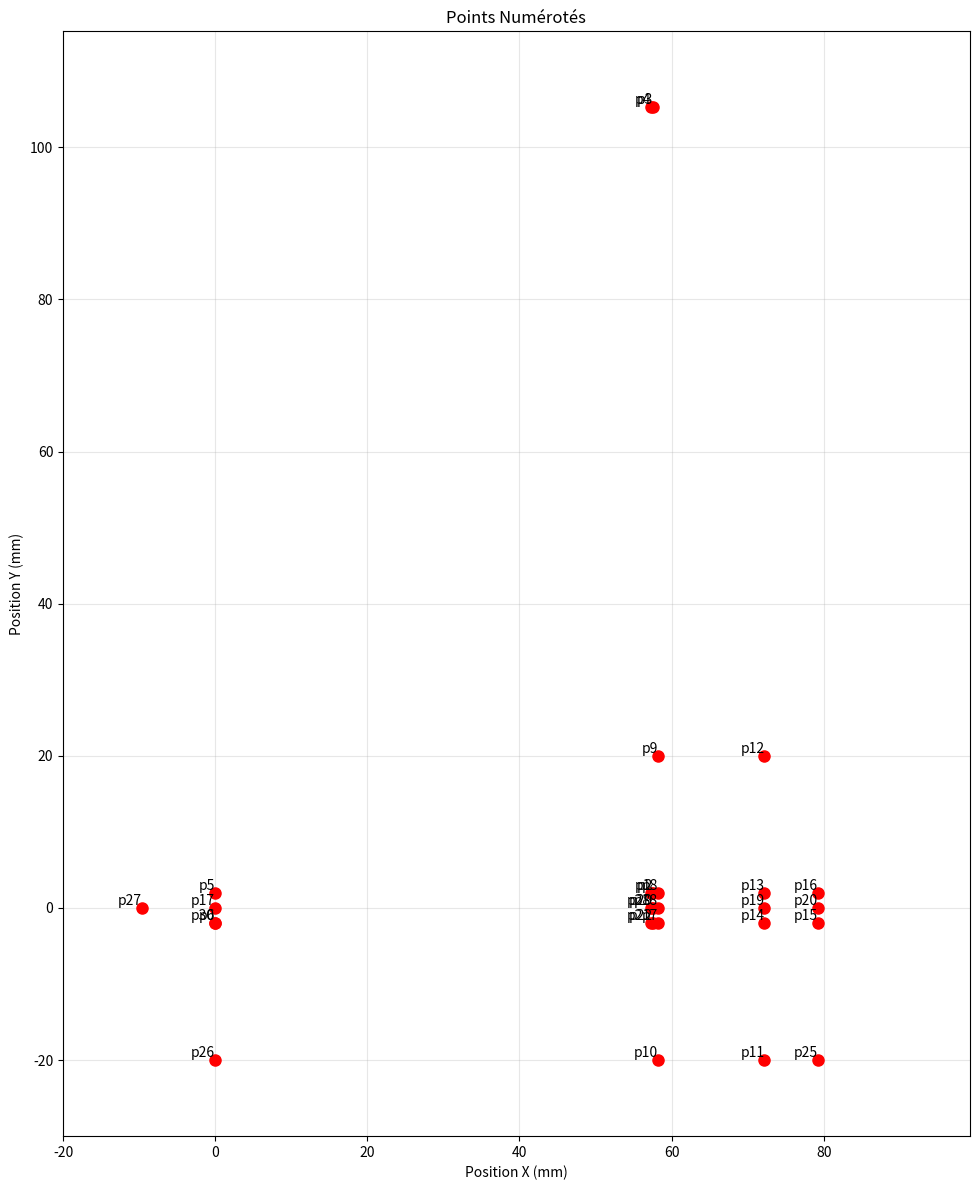
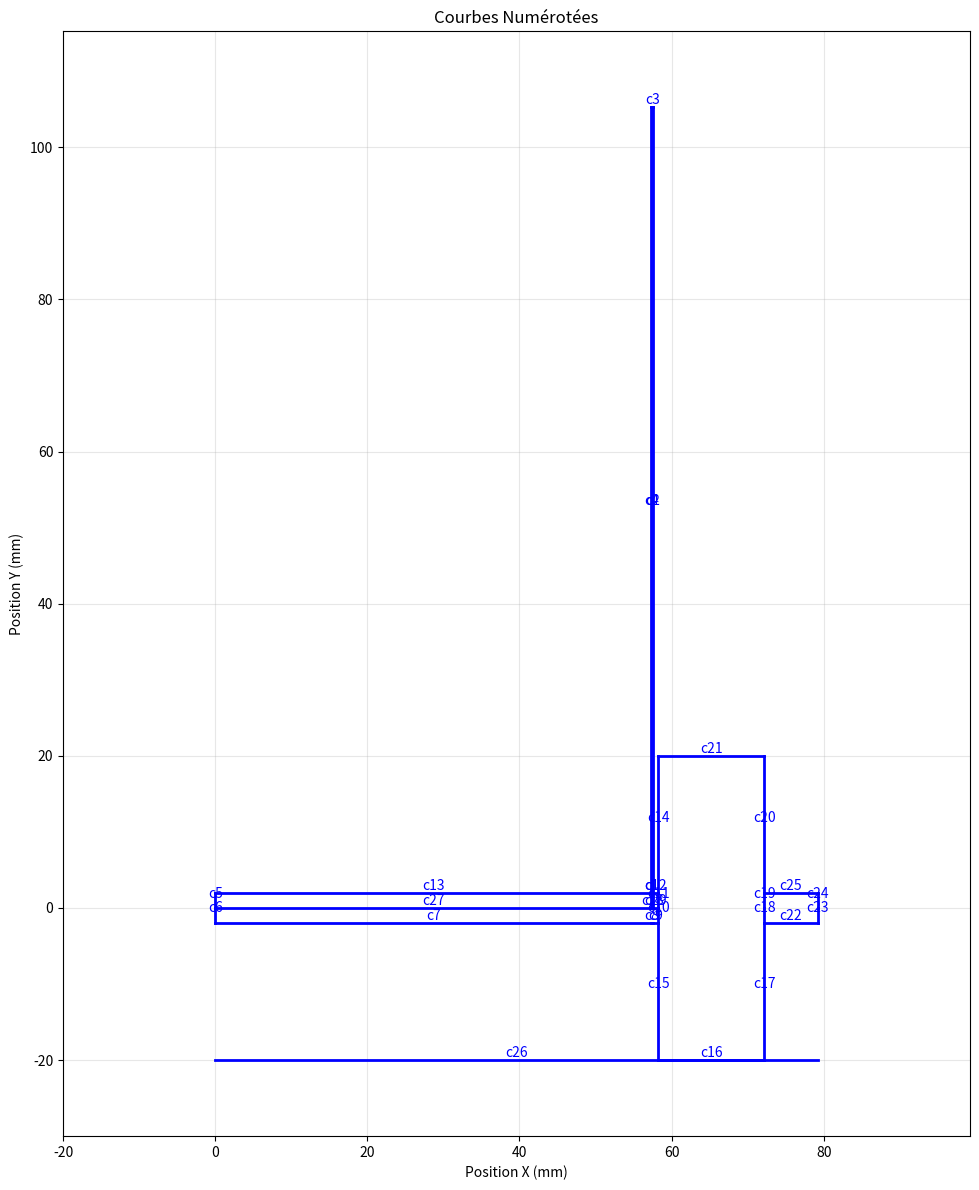
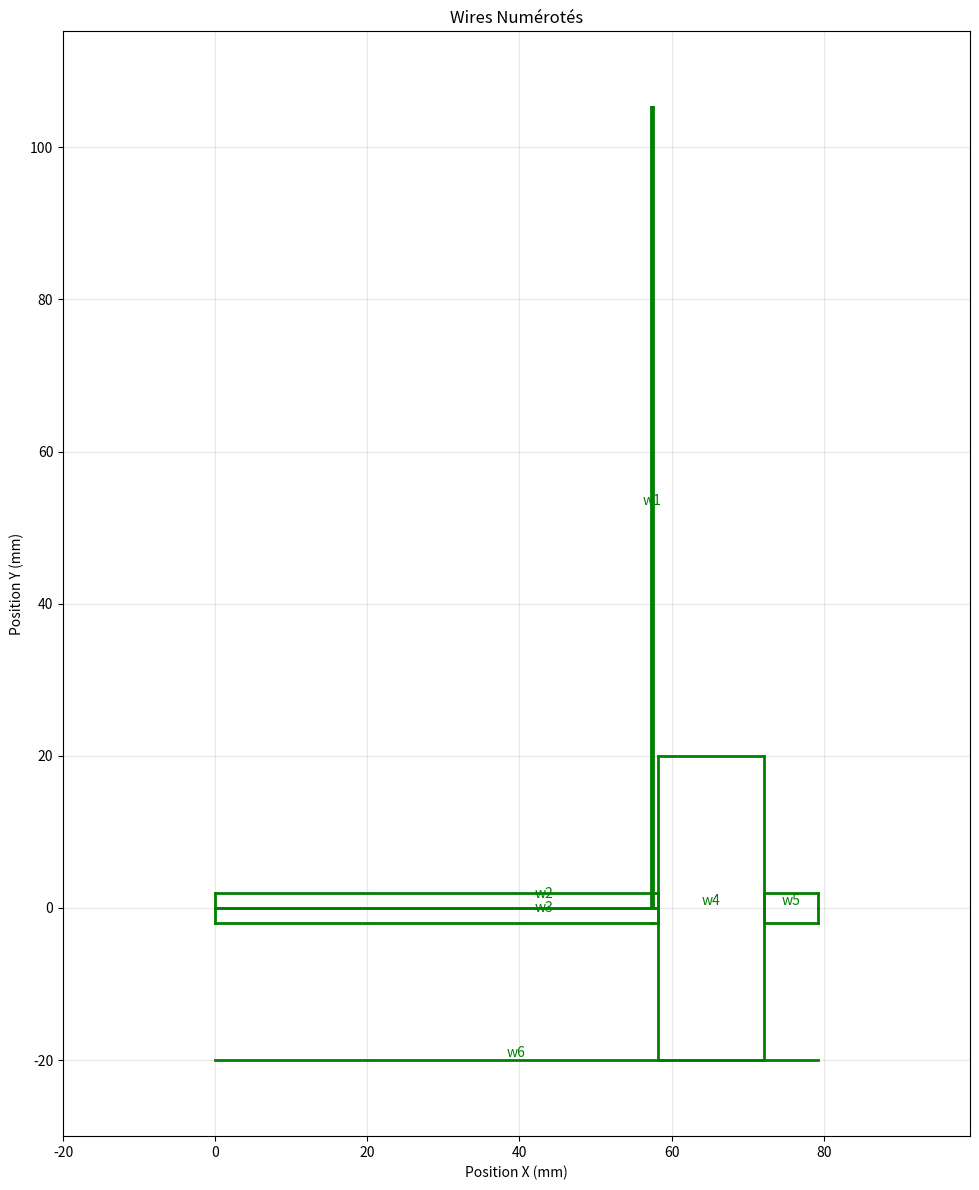
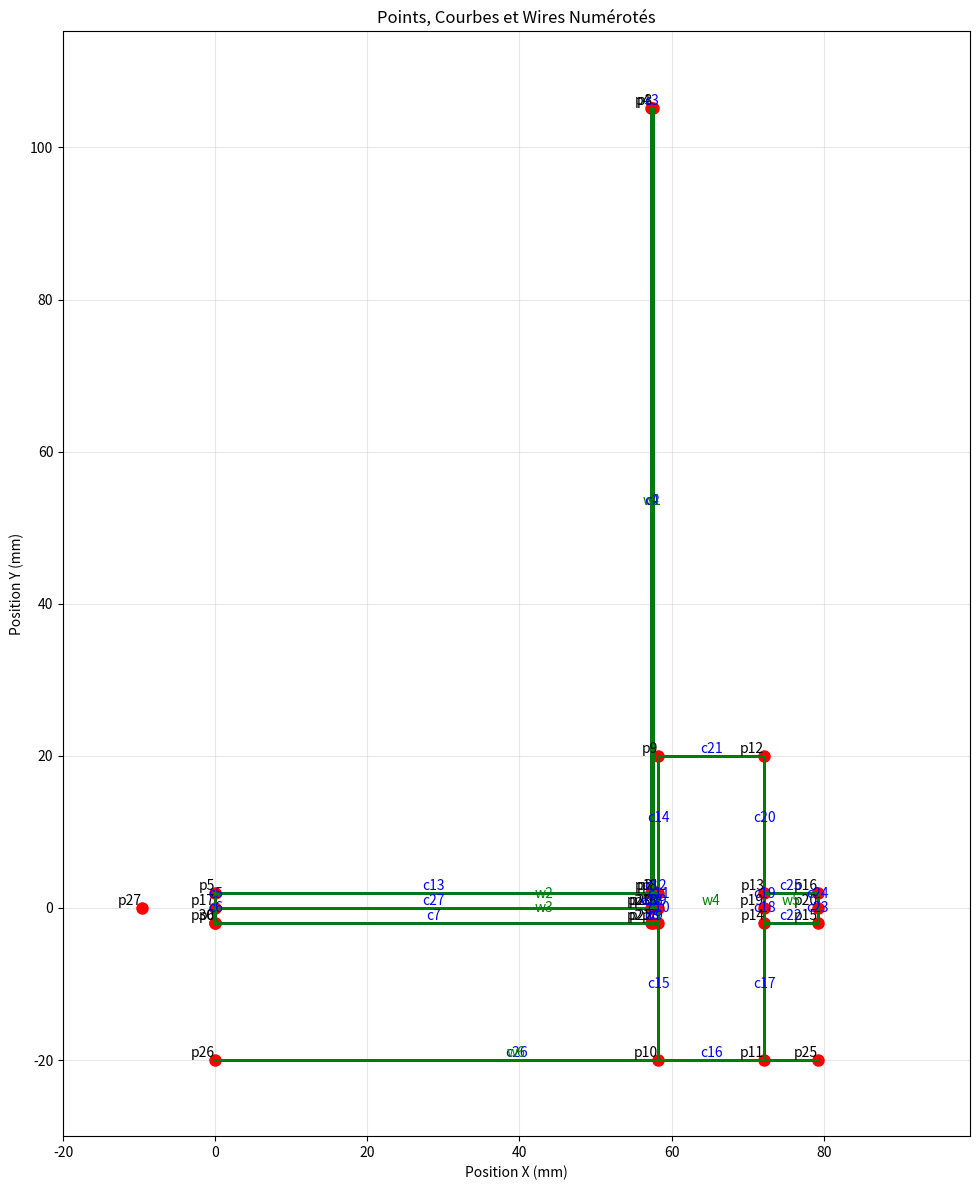
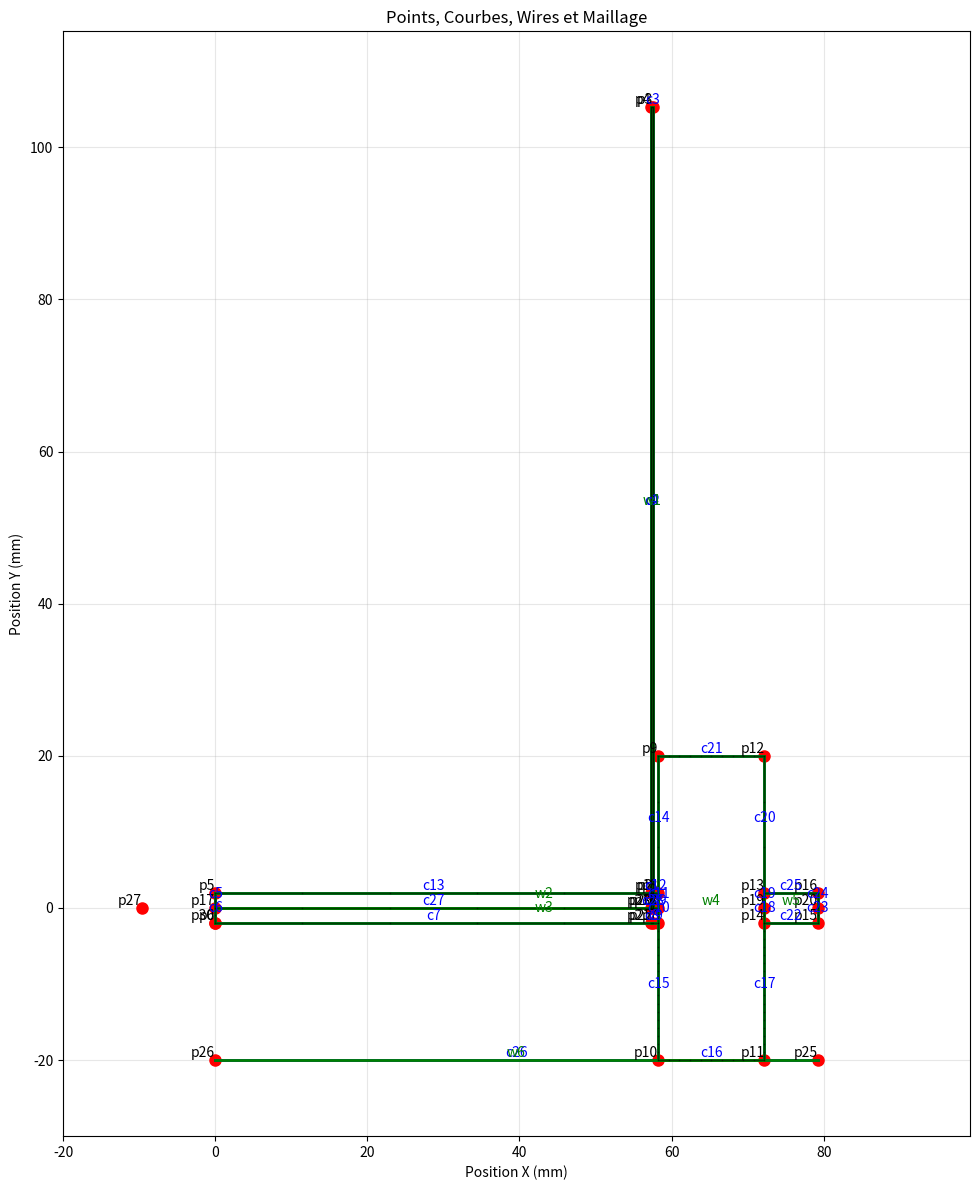

Recreate these plots in Python, in order.
import matplotlib.pyplot as plt
import numpy as np
from matplotlib.patches import Polygon

# Paramètres géométriques du système (extraits du code Metafor)
# Lame ressort
e = 0.24  # épaisseur
L = 105.25  # longueur
enc = 57.32  # Position du point de serrage sur la tige
# Tige
l = 79.2  # longueur totale
H = 3.875  # épaisseur
r = 7  # distance entre masse et bout de tige
R = H
# Masse
D = 39.99  # hauteur
d = 13.96  # longueur
y = D / 2  # décalage masse (centrée sur la tige)
h = l - r - d
Dx = -67.0042

# Paramètres de maillage
ne = 8       # lame ressort - éléments à travers l'épaisseur
nL = int(L*20)  # lame ressort - éléments le long de la longueur
nd = 10
nr = 1
n56 = 2    # tige verticale (/2)
n7 = 5     # tige horizontale
n9 = 1     # tige horiz 2
n14 = 3    # masse verticale 1
n15 = 17   # masse verticale 2
prog = 5   # progression pour certains éléments

# Points de la géométrie (d’après le code Metafor)
points = {
    # Lame ressort
    'p1': (enc, H / 2),
    'p2': (enc + e, H / 2),
    'p3': (enc + e, L),
    'p4': (enc, L),
    # Tige
    'p5': (0.0, H / 2),
    'p6': (0.0, -H / 2),
    'p7': (h, -H / 2),
    'p8': (h, H / 2),
    # Masse
    'p9': (h, D - y),
    'p10': (h, -y),
    'p11': (h + d, -y),
    'p12': (h + d, D - y),
    # Bout de tige
    'p13': (h + d, R / 2),
    'p14': (h + d, -R / 2),
    'p15': (h + d + r, -R / 2),
    'p16': (h + d + r, R / 2),
    # Compatibilité géométrique
    'p17': (0.0, 0.0),
    'p18': (h, 0.0),
    'p19': (h + d, 0.0),
    'p20': (h + d + r, 0.0),
    'p21': (enc, -H / 2),
    'p22': (enc + e, -H / 2),
    # Sol
    'p25': (h + d + r, -y),
    'p26': (0, -y),
    # Point de serrage opposé
    'p27': (Dx + enc, 0.0),
    # Plan médian
    'p28': (enc, 0.0),
    'p29': (e + enc, 0.0),
    # Ressort de charnière
    'p30': (0.0, -H / 2),
}

# Courbes
curves = {
    # Lame ressort
    'c1': ['p1', 'p2'],
    'c2': ['p29', 'p3'],
    'c3': ['p3', 'p4'],
    'c4': ['p4', 'p28'],
    # Tige
    'c5': ['p5', 'p17'],
    'c6': ['p17', 'p6'],
    'c7': ['p6', 'p21'],
    'c8': ['p21', 'p22'],
    'c9': ['p22', 'p7'],
    'c10': ['p7', 'p18'],
    'c11': ['p18', 'p8'],
    'c12': ['p8', 'p2'],
    'c13': ['p1', 'p5'],
    # Masse
    'c14': ['p9', 'p8'],
    'c15': ['p7', 'p10'],
    'c16': ['p10', 'p11'],
    'c17': ['p11', 'p14'],
    'c18': ['p14', 'p19'],
    'c19': ['p19', 'p13'],
    'c20': ['p13', 'p12'],
    'c21': ['p12', 'p9'],
    # Bout de tige
    'c22': ['p14', 'p15'],
    'c23': ['p15', 'p20'],
    'c24': ['p20', 'p16'],
    'c25': ['p16', 'p13'],
    # Sol
    'c26': ['p25', 'p26'],
    # Plan médian
    'c27': ['p17', 'p28'],
    'c28': ['p28', 'p29'],
    'c29': ['p29', 'p18'],
}

# Wires
wires = {
    'w1': ['c28', 'c2', 'c3', 'c4'],
    'w2': ['c5', 'c27', 'c28', 'c29', 'c11', 'c12', 'c1', 'c13'],
    'w3': ['c6', 'c7', 'c8', 'c9', 'c10', 'c29', 'c28', 'c27'],
    'w4': ['c14', 'c11', 'c10', 'c15', 'c16', 'c17', 'c18', 'c19', 'c20', 'c21'],
    'w5': ['c19', 'c18', 'c22', 'c23', 'c24', 'c25'],
    'w6': ['c26']
}

def mesh_curve(curve_key, num_elements):
    curve = curves[curve_key]
    start_point = points[curve[0]]
    end_point = points[curve[1]]

    # Calculer les points intermédiaires
    x_start, y_start = start_point
    x_end, y_end = end_point

    x_values = np.linspace(x_start, x_end, num_elements + 1)
    y_values = np.linspace(y_start, y_end, num_elements + 1)

    # Retourner une liste de segments (chaque segment est une paire de points)
    segments = []
    for i in range(len(x_values) - 1):
        segments.append(((x_values[i], y_values[i]), (x_values[i+1], y_values[i+1])))
    return segments

def generate_mesh():
    mesh_segments = []

    # Blade
    mesh_segments.extend(mesh_curve('c1', ne))
    mesh_segments.extend(mesh_curve('c2', nL))
    mesh_segments.extend(mesh_curve('c3', ne))
    mesh_segments.extend(mesh_curve('c4', nL))

    # Rod
    mesh_segments.extend(mesh_curve('c5', n56))
    mesh_segments.extend(mesh_curve('c6', n56))
    mesh_segments.extend(mesh_curve('c7', n7))
    mesh_segments.extend(mesh_curve('c8', ne))
    mesh_segments.extend(mesh_curve('c9', n9))
    mesh_segments.extend(mesh_curve('c10', n56))
    mesh_segments.extend(mesh_curve('c11', n56))
    mesh_segments.extend(mesh_curve('c12', n9))
    mesh_segments.extend(mesh_curve('c13', n7))

    # Mass
    mesh_segments.extend(mesh_curve('c14', n14))
    mesh_segments.extend(mesh_curve('c15', n15))
    mesh_segments.extend(mesh_curve('c16', nd))
    mesh_segments.extend(mesh_curve('c17', n15))
    mesh_segments.extend(mesh_curve('c18', n56))
    mesh_segments.extend(mesh_curve('c19', n56))
    mesh_segments.extend(mesh_curve('c20', n14))
    mesh_segments.extend(mesh_curve('c21', nd))

    # End rod
    mesh_segments.extend(mesh_curve('c22', nr))
    mesh_segments.extend(mesh_curve('c23', n56))
    mesh_segments.extend(mesh_curve('c24', n56))
    mesh_segments.extend(mesh_curve('c25', nr))

    # Middle plane
    mesh_segments.extend(mesh_curve('c27', n7))
    mesh_segments.extend(mesh_curve('c28', ne))
    mesh_segments.extend(mesh_curve('c29', n9))

    return mesh_segments

def plot_points():
    fig = plt.figure(figsize=(12, 12))
    ax = fig.add_subplot(111)
    for key, (x, y) in points.items():
        ax.plot(x, y, 'ro', markersize=8)
        ax.text(x, y, key, fontsize=10, ha='right', va='bottom')
    ax.set_title('Points Numérotés')
    ax.set_xlim(-20, h + d + r + 20)
    ax.set_ylim(-30, L + 10)
    ax.set_xlabel('Position X (mm)')
    ax.set_ylabel('Position Y (mm)')
    ax.grid(True, alpha=0.3)
    ax.set_aspect('equal')
    plt.tight_layout()
    return fig

def plot_curves():
    fig = plt.figure(figsize=(12, 12))
    ax = fig.add_subplot(111)
    for key, curve in curves.items():
        start_point = points[curve[0]]
        end_point = points[curve[1]]
        ax.plot([start_point[0], end_point[0]], [start_point[1], end_point[1]], 'b-', linewidth=2)
        ax.text(np.mean([start_point[0], end_point[0]]), np.mean([start_point[1], end_point[1]]), key, fontsize=10, ha='center', va='bottom', color='blue')
    ax.set_title('Courbes Numérotées')
    ax.set_xlim(-20, h + d + r + 20)
    ax.set_ylim(-y - 10, L + 10)
    ax.set_xlabel('Position X (mm)')
    ax.set_ylabel('Position Y (mm)')
    ax.grid(True, alpha=0.3)
    ax.set_aspect('equal')
    plt.tight_layout()
    return fig

def plot_wires():
    fig = plt.figure(figsize=(12, 12))
    ax = fig.add_subplot(111)
    for key, wire in wires.items():
        for curve in wire:
            start_point = points[curves[curve][0]]
            end_point = points[curves[curve][1]]
            ax.plot([start_point[0], end_point[0]], [start_point[1], end_point[1]], 'g-', linewidth=2)
        # Centroid of the wire for text placement
        centroid_x = np.mean(
            [points[curves[curve][0]][0] for curve in wire] +
            [points[curves[curve][1]][0] for curve in wire]
        )
        centroid_y = np.mean(
            [points[curves[curve][0]][1] for curve in wire] +
            [points[curves[curve][1]][1] for curve in wire]
        )
        ax.text(centroid_x, centroid_y, key, fontsize=10, ha='center', va='bottom', color='green')
    ax.set_title('Wires Numérotés')
    ax.set_xlim(-20, h + d + r + 20)
    ax.set_ylim(-y - 10, L + 10)
    ax.set_xlabel('Position X (mm)')
    ax.set_ylabel('Position Y (mm)')
    ax.grid(True, alpha=0.3)
    ax.set_aspect('equal')
    plt.tight_layout()
    return fig

def plot_all():
    fig = plt.figure(figsize=(12, 12))
    ax = fig.add_subplot(111)
    for key, (x, y) in points.items():
        ax.plot(x, y, 'ro', markersize=8)
        ax.text(x, y, key, fontsize=10, ha='right', va='bottom')
    for key, curve in curves.items():
        start_point = points[curve[0]]
        end_point = points[curve[1]]
        ax.plot([start_point[0], end_point[0]], [start_point[1], end_point[1]], 'b-', linewidth=2)
        ax.text(np.mean([start_point[0], end_point[0]]), np.mean([start_point[1], end_point[1]]), key, fontsize=10, ha='center', va='bottom', color='blue')
    for key, wire in wires.items():
        for curve in wire:
            start_point = points[curves[curve][0]]
            end_point = points[curves[curve][1]]
            ax.plot([start_point[0], end_point[0]], [start_point[1], end_point[1]], 'g-', linewidth=2)
        centroid_x = np.mean(
            [points[curves[curve][0]][0] for curve in wire] +
            [points[curves[curve][1]][0] for curve in wire]
        )
        centroid_y = np.mean(
            [points[curves[curve][0]][1] for curve in wire] +
            [points[curves[curve][1]][1] for curve in wire]
        )
        ax.text(centroid_x, centroid_y, key, fontsize=10, ha='center', va='bottom', color='green')
    ax.set_title('Points, Courbes et Wires Numérotés')
    ax.set_xlim(-20, h + d + r + 20)
    ax.set_ylim(-30, L + 10)
    ax.set_xlabel('Position X (mm)')
    ax.set_ylabel('Position Y (mm)')
    ax.grid(True, alpha=0.3)
    ax.set_aspect('equal')
    plt.tight_layout()
    return fig

def plot_all_with_mesh():
    fig = plt.figure(figsize=(12, 12))
    ax = fig.add_subplot(111)

    # Tracer les points
    for key, (x, y) in points.items():
        ax.plot(x, y, 'ro', markersize=8)
        ax.text(x, y, key, fontsize=10, ha='right', va='bottom')

    # Tracer les courbes
    for key, curve in curves.items():
        start_point = points[curve[0]]
        end_point = points[curve[1]]
        ax.plot([start_point[0], end_point[0]], [start_point[1], end_point[1]], 'b-', linewidth=2)
        ax.text(np.mean([start_point[0], end_point[0]]), np.mean([start_point[1], end_point[1]]), key, fontsize=10, ha='center', va='bottom', color='blue')

    # Tracer les wires
    for key, wire in wires.items():
        for curve in wire:
            start_point = points[curves[curve][0]]
            end_point = points[curves[curve][1]]
            ax.plot([start_point[0], end_point[0]], [start_point[1], end_point[1]], 'g-', linewidth=2)
        centroid_x = np.mean(
            [points[curves[curve][0]][0] for curve in wire] +
            [points[curves[curve][1]][0] for curve in wire]
        )
        centroid_y = np.mean(
            [points[curves[curve][0]][1] for curve in wire] +
            [points[curves[curve][1]][1] for curve in wire]
        )
        ax.text(centroid_x, centroid_y, key, fontsize=10, ha='center', va='bottom', color='green')

    # Générer et tracer le maillage
    mesh_segments = generate_mesh()
    for segment in mesh_segments:
        start_point, end_point = segment
        ax.plot([start_point[0], end_point[0]], [start_point[1], end_point[1]], 'k-', linewidth=1, alpha=0.5)

    ax.set_title('Points, Courbes, Wires et Maillage')
    ax.set_xlim(-20, h + d + r + 20)
    ax.set_ylim(-30, L + 10)
    ax.set_xlabel('Position X (mm)')
    ax.set_ylabel('Position Y (mm)')
    ax.grid(True, alpha=0.3)
    ax.set_aspect('equal')
    plt.tight_layout()
    return fig

if __name__ == "__main__":
    fig_points = plot_points()
    fig_curves = plot_curves()
    fig_wires = plot_wires()
    fig_all = plot_all()
    fig_mesh = plot_all_with_mesh()
    plt.show()
